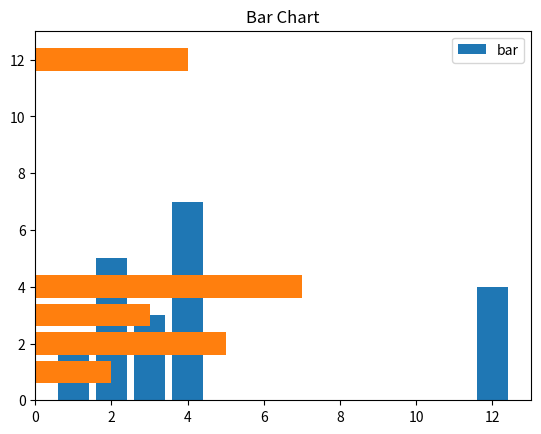

Generate this figure with matplotlib:
import matplotlib.pyplot as plt
x=[3,1,3,12,2,4,4]
y=[3,2,1,4,5,6,7]
plt.bar(x,y)
plt.barh(x,y)
plt.title("Bar Chart")
plt.legend(["bar"])
plt.show()